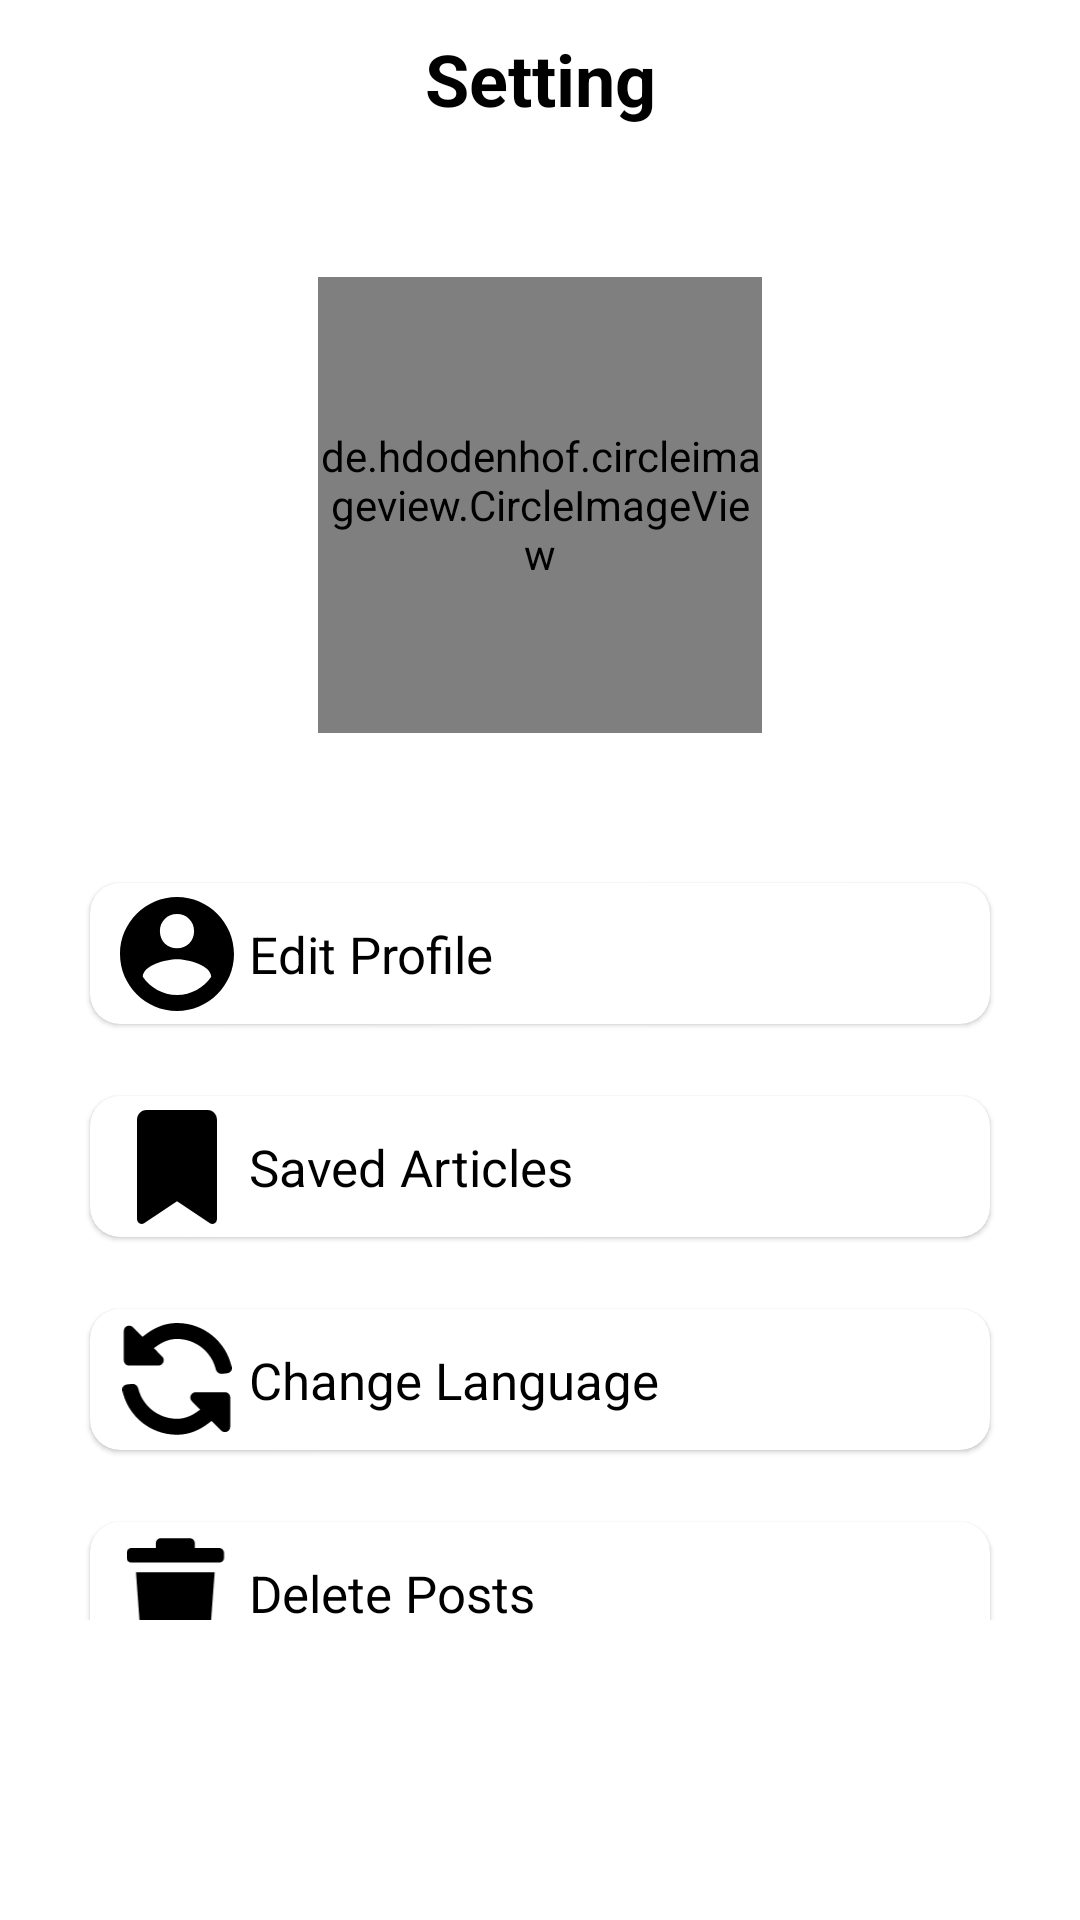

Reconstruct the res/layout file that produces this screen, plus the resources it refers to.
<!-- AndroidManifest.xml: application theme Theme.Dentalla -->
<!-- res/layout/fragment_setting.xml -->
<?xml version="1.0" encoding="utf-8"?>
<androidx.constraintlayout.widget.ConstraintLayout xmlns:android="http://schemas.android.com/apk/res/android"
    xmlns:app="http://schemas.android.com/apk/res-auto"
    xmlns:tools="http://schemas.android.com/tools"
    android:layout_width="match_parent"
    android:layout_height="match_parent"
    tools:context=".ui.setting.SettingFragment">

    <include
        android:id="@+id/progress"
        layout="@layout/base_progress_bar" />

    <TextView
        android:id="@+id/setting"
        style="@style/TextViewTopMainScreenStyle"
        android:text="@string/setting"
        tools:ignore="MissingConstraints" />

    <de.hdodenhof.circleimageview.CircleImageView
        android:id="@+id/img_profile"
        android:layout_width="148dp"
        android:layout_height="152dp"
        android:layout_marginTop="50dp"
        android:src="@drawable/img"
        app:layout_constraintEnd_toEndOf="parent"
        app:layout_constraintStart_toStartOf="parent"
        app:layout_constraintTop_toBottomOf="@id/setting" />


    <androidx.core.widget.NestedScrollView
        android:id="@+id/cards"
        android:layout_width="match_parent"
        android:layout_height="0dp"
        android:layout_marginBottom="100dp"
        app:layout_constraintBottom_toBottomOf="parent"
        app:layout_constraintEnd_toEndOf="parent"
        app:layout_constraintStart_toStartOf="parent"
        app:layout_constraintTop_toBottomOf="@id/img_profile">

        <androidx.constraintlayout.widget.ConstraintLayout
            android:layout_width="match_parent"
            android:layout_height="match_parent">

            <androidx.cardview.widget.CardView
                android:id="@+id/card_view_edit_profile"
                style="@style/CardSettingStyle"
                android:layout_marginTop="50dp"
                app:layout_constraintTop_toTopOf="parent"
                tools:ignore="MissingConstraints">

                <androidx.constraintlayout.widget.ConstraintLayout
                    android:layout_width="match_parent"
                    android:layout_height="match_parent">

                    <ImageView
                        android:id="@+id/image_view_edit"
                        style="@style/ImageViewSettingCardsStyle"
                        android:src="@drawable/edit_profile_image" />

                    <TextView
                        style="@style/TextViewSettingCardsStyle"
                        android:text="@string/edit_profile"
                        app:layout_constraintBottom_toBottomOf="@id/image_view_edit"
                        app:layout_constraintStart_toEndOf="@id/image_view_edit"
                        app:layout_constraintTop_toTopOf="@id/image_view_edit" />
                </androidx.constraintlayout.widget.ConstraintLayout>
            </androidx.cardview.widget.CardView>

            <androidx.cardview.widget.CardView
                android:id="@+id/card_saved_articles"
                style="@style/CardSettingStyle"
                app:layout_constraintTop_toBottomOf="@id/card_view_edit_profile"
                tools:ignore="MissingConstraints">

                <androidx.constraintlayout.widget.ConstraintLayout
                    android:layout_width="match_parent"
                    android:layout_height="match_parent">

                    <ImageView
                        android:id="@+id/image_view_saved_articles"
                        style="@style/ImageViewSettingCardsStyle"
                        android:src="@drawable/saved_articles_image" />

                    <TextView
                        style="@style/TextViewSettingCardsStyle"
                        android:text="@string/saved_articles"
                        android:textColor="@color/black"
                        app:layout_constraintBottom_toBottomOf="@id/image_view_saved_articles"
                        app:layout_constraintStart_toEndOf="@id/image_view_saved_articles"
                        app:layout_constraintTop_toTopOf="@id/image_view_saved_articles" />

                </androidx.constraintlayout.widget.ConstraintLayout>

            </androidx.cardview.widget.CardView>

            <androidx.cardview.widget.CardView
                android:id="@+id/card_view_change_language"
                style="@style/CardSettingStyle"
                app:layout_constraintTop_toBottomOf="@id/card_saved_articles"
                tools:ignore="MissingConstraints">

                <androidx.constraintlayout.widget.ConstraintLayout
                    android:layout_width="match_parent"
                    android:layout_height="match_parent">

                    <ImageView
                        android:id="@+id/image_view_language"
                        style="@style/ImageViewSettingCardsStyle"
                        android:src="@drawable/change_language_image" />

                    <TextView
                        style="@style/TextViewSettingCardsStyle"
                        android:text="@string/change_language"
                        android:textColor="@color/black"
                        app:layout_constraintBottom_toBottomOf="@id/image_view_language"
                        app:layout_constraintStart_toEndOf="@id/image_view_language"
                        app:layout_constraintTop_toTopOf="@id/image_view_language" />

                </androidx.constraintlayout.widget.ConstraintLayout>

            </androidx.cardview.widget.CardView>


            <androidx.cardview.widget.CardView
                android:id="@+id/card_view_delete_info"
                style="@style/CardSettingStyle"
                app:layout_constraintTop_toBottomOf="@id/card_view_change_language"
                tools:ignore="MissingConstraints">

                <androidx.constraintlayout.widget.ConstraintLayout
                    android:id="@+id/delete_layout"
                    android:layout_width="match_parent"
                    android:layout_height="match_parent">

                    <ImageView
                        android:id="@+id/image_view_delete"
                        style="@style/ImageViewSettingCardsStyle"
                        android:src="@drawable/delete_info_image" />

                    <TextView
                        android:id="@+id/text_view_delete"
                        style="@style/TextViewSettingCardsStyle"
                        android:text="@string/delete_posts"
                        android:textColor="@color/black"
                        app:layout_constraintBottom_toBottomOf="@id/image_view_delete"
                        app:layout_constraintStart_toEndOf="@id/image_view_delete"
                        app:layout_constraintTop_toTopOf="@id/image_view_delete" />
                </androidx.constraintlayout.widget.ConstraintLayout>
            </androidx.cardview.widget.CardView>

            <androidx.cardview.widget.CardView
                android:id="@+id/card_view_logout"
                style="@style/CardSettingStyle"
                app:layout_constraintTop_toBottomOf="@id/card_view_delete_info"
                tools:ignore="MissingConstraints">

                <androidx.constraintlayout.widget.ConstraintLayout
                    android:layout_width="match_parent"
                    android:layout_height="match_parent">

                    <ImageView
                        android:id="@+id/image_view_logout"
                        style="@style/ImageViewSettingCardsStyle"
                        android:src="@drawable/logout_image" />

                    <TextView
                        style="@style/TextViewSettingCardsStyle"
                        android:text="@string/logout"
                        android:textColor="@color/shade_of_red"
                        app:layout_constraintBottom_toBottomOf="@id/image_view_logout"
                        app:layout_constraintStart_toEndOf="@id/image_view_logout"
                        app:layout_constraintTop_toTopOf="@id/image_view_logout" />
                </androidx.constraintlayout.widget.ConstraintLayout>
            </androidx.cardview.widget.CardView>
        </androidx.constraintlayout.widget.ConstraintLayout>

    </androidx.core.widget.NestedScrollView>

</androidx.constraintlayout.widget.ConstraintLayout>
<!-- res/layout/base_progress_bar.xml (included above) -->
<?xml version="1.0" encoding="utf-8"?>
<androidx.constraintlayout.widget.ConstraintLayout xmlns:android="http://schemas.android.com/apk/res/android"
    xmlns:app="http://schemas.android.com/apk/res-auto"
    android:layout_width="match_parent"
    android:layout_height="match_parent">

    <ProgressBar
        android:id="@+id/progress"
        android:layout_width="wrap_content"
        android:layout_height="wrap_content"
        android:visibility="gone"
        app:layout_constraintBottom_toBottomOf="parent"
        app:layout_constraintEnd_toEndOf="parent"
        app:layout_constraintStart_toStartOf="parent"
        app:layout_constraintTop_toTopOf="parent" />

</androidx.constraintlayout.widget.ConstraintLayout>
<!-- resources referenced by this layout -->
<resources>
  <color name="black">#FF000000</color>
  <color name="shade_of_red">#E04F5F</color>
  <!-- drawable saved_articles_image (drawable) -->
  <?xml version="1.0" encoding="utf-8"?>
  <vector xmlns:android="http://schemas.android.com/apk/res/android"
      android:width="19dp"
      android:height="27dp"
      android:viewportWidth="19"
      android:viewportHeight="27">
      <path
          android:fillColor="#000000"
          android:pathData="M2.235 0C1.001 0 0 1.099 0 2.455V25.773C0 26.216 0.218 26.625 0.57 26.842C0.921 27.06 1.353 27.052 1.698 26.822L9.5 21.619L17.302 26.822C17.647 27.052 18.079 27.06 18.43 26.842C18.782 26.625 19 26.216 19 25.773V2.455C19 1.099 17.999 0 16.765 0H2.235Z" />
  </vector>
  <string name="change_language">Change Language</string>
  <string name="delete_posts">Delete Posts</string>
  <string name="edit_profile">Edit Profile</string>
  <string name="logout">Logout</string>
  <string name="saved_articles">Saved Articles</string>
  <string name="setting">Setting</string>
  <style name="ImageViewSettingCardsStyle">
          <item name="android:layout_height">38dp</item>
          <item name="android:layout_width">38dp</item>
          <item name="android:layout_margin">10dp</item>
          <item name="layout_constraintBottom_toBottomOf">parent</item>
          <item name="layout_constraintStart_toStartOf">parent</item>
          <item name="layout_constraintTop_toTopOf">parent</item>
      </style>
  <style name="TextViewSettingCardsStyle" parent="BaseTextViewConstraint">
          <item name="android:textSize">17sp</item>
          <item name="android:textColor">@color/black</item>
          <item name="android:layout_marginStart">5dp</item>
      </style>
  <style name="TextViewTopMainScreenStyle" parent="BaseTextViewStyle">
          <item name="android:textSize">24sp</item>
          <item name="android:layout_marginTop">10dp</item>
          <item name="layout_constraintStart_toStartOf">parent</item>
          <item name="layout_constraintTop_toTopOf">parent</item>
          <item name="layout_constraintEnd_toEndOf">parent</item>
      </style>
  <style name="Theme.Dentalla" parent="Base.Theme.Dentalla" />
  <style name="BaseTextViewConstraint">
          <item name="android:layout_width">wrap_content</item>
          <item name="android:layout_height">wrap_content</item>
      </style>
  <style name="BaseTextViewStyle" parent="BaseTextViewConstraint">
          <item name="android:textColor">@color/black</item>
          <item name="android:textStyle">bold</item>
      </style>
  <style name="Base.Theme.Dentalla" parent="Theme.MaterialComponents.Light.NoActionBar">
          <item name="android:timePickerStyle">@style/MyTimePickerLight</item>
          <item name="android:statusBarColor">@color/white</item>
          <item name="android:windowLightStatusBar">true</item>
          <item name="android:navigationBarColor">@android:color/white</item>
          <item name="android:windowLightNavigationBar" tools:targetApi="o_mr1">true</item>
      </style>
  <style name="MyTimePickerLight" parent="android:Widget.Material.Light.TimePicker">
          <item name="android:headerBackground">@color/cyan_blue</item>
          <item name="android:numbersTextColor">@color/black</item>
          <item name="android:numbersSelectorColor">@android:color/holo_blue_dark</item>
          <item name="android:numbersBackgroundColor">@color/white</item>
          <item name="android:background">@color/white</item>
      </style>
  <color name="white">#FFFFFFFF</color>
  <color name="cyan_blue">#1b75bc</color>
</resources>
